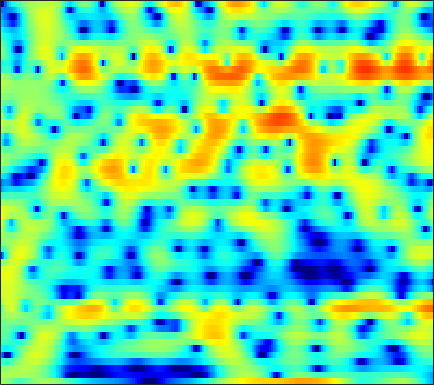

The table this chart was drawn from, first rows:
1.2816, 1.0152, 0.57654, 0.050597, -0.38315, -0.98224, -1.5535, -1.9083, -2.2133, -2.2668, -2.0649, -1.7754, -1.275, -0.72697, -0.322, 0.17323, 0.59634, 0.85475, 1.1247, 1.2947, 1.3666, 1.3603, 1.2751, 1.1056
1.374, 1.479, 1.581, 1.644, 1.67, 1.685, 1.682, 1.672, 1.649, 1.618, 1.576, 1.537, 1.463, 1.359, 1.254, 1.07, 0.8234, 0.59, 0.2068, -0.2715, -0.8561, -1.372, -2.173, -3.12
0.1262, 0.3204, 0.5668, 0.8031, 0.9757, 1.196, 1.405, 1.549, 1.721, 1.861, 1.96, 2.004, 2.011, 1.952, 1.858, 1.664, 1.379, 1.101, 0.6399, 0.06569, -0.6262, -1.229, -2.147, -3.202
-3.385, -3.469, -3.42, -3.128, -2.74, -2.047, -1.24, -0.6124, 0.1921, 0.9196, 1.545, 1.937, 2.35, 2.635, 2.762, 2.819, 2.746, 2.603, 2.299, 1.863, 1.296, 0.786, -0.007193, -0.9241
-9.441, -12.21, -19.22, -26.83, -15.8, -9.733, -6.143, -4.185, -2.161, -0.5946, 0.6384, 1.387, 2.189, 2.792, 3.123, 3.418, 3.551, 3.547, 3.407, 3.118, 2.679, 2.251, 1.55, 0.6927
-5.152, -5.415, -5.619, -5.527, -5.224, -4.555, -3.697, -2.993, -2.042, -1.119, -0.249, 0.3582, 1.097, 1.741, 2.152, 2.593, 2.903, 3.041, 3.089, 2.979, 2.713, 2.402, 1.849, 1.132
-2.61, -2.573, -2.639, -2.814, -2.995, -3.291, -3.594, -3.778, -3.862, -3.633, -3.009, -2.318, -1.229, -0.1014, 0.6916, 1.617, 2.362, 2.788, 3.176, 3.355, 3.325, 3.166, 2.778, 2.177
-1.23, -1.21, -1.429, -1.945, -2.569, -3.793, -5.662, -7.74, -12.33, -25.26, -16.3, -10.11, -5.56, -2.647, -1.036, 0.6013, 1.804, 2.481, 3.135, 3.542, 3.72, 3.712, 3.526, 3.143
-1.213, -1.105, -1.116, -1.3, -1.553, -2.034, -2.655, -3.137, -3.671, -3.883, -3.645, -3.199, -2.376, -1.455, -0.7864, 0.023, 0.689, 1.092, 1.507, 1.791, 1.97, 2.042, 2.057, 1.99
-0.7604, -0.5221, -0.2927, -0.155, -0.1209, -0.1594, -0.26, -0.3598, -0.4987, -0.5949, -0.6407, -0.6383, -0.5847, -0.5, -0.4353, -0.3755, -0.368, -0.404, -0.5066, -0.6308, -0.7123, -0.698, -0.5772, -0.3103
-0.3903, 0.2073, 0.8755, 1.346, 1.548, 1.633, 1.527, 1.333, 0.95, 0.4728, 0.01268, -0.2505, -0.4686, -0.5698, -0.6351, -0.814, -1.2, -1.67, -2.642, -4.112, -6.033, -7.413, -7.752, -5.853
-2.091, -0.03613, 1.788, 2.833, 3.218, 3.243, 2.731, 1.97, 0.3988, -1.896, -4.854, -6.835, -6.779, -4.499, -2.939, -1.559, -0.9542, -0.9515, -1.58, -2.872, -4.741, -6.079, -6.498, -4.908
1.333, 2.112, 2.937, 3.443, 3.592, 3.423, 2.8, 2.045, 0.6666, -1.157, -3.21, -4.333, -4.378, -3.225, -2.24, -1.149, -0.4625, -0.2305, -0.2176, -0.4255, -0.8085, -1.104, -1.445, -1.685
2.899, 3.091, 3.286, 3.361, 3.32, 3.127, 2.779, 2.424, 1.855, 1.247, 0.6808, 0.3291, -0.02593, -0.2308, -0.3207, -0.4207, -0.5507, -0.6993, -0.9916, -1.412, -1.982, -2.539, -3.442, -4.542
3.172, 3.326, 3.451, 3.463, 3.388, 3.201, 2.919, 2.642, 2.196, 1.707, 1.207, 0.8253, 0.326, -0.1221, -0.4247, -0.8083, -1.185, -1.473, -1.887, -2.382, -2.981, -3.545, -4.496, -5.694
3.496, 3.691, 3.823, 3.821, 3.733, 3.489, 3.104, 2.728, 2.128, 1.412, 0.6066, -0.02418, -0.8437, -1.595, -2.065, -2.517, -2.783, -2.893, -2.981, -3.084, -3.251, -3.438, -3.826, -4.383
3.924, 4.127, 4.268, 4.263, 4.161, 3.869, 3.376, 2.873, 1.988, 0.8146, -0.6735, -2.005, -4.07, -6.304, -7.676, -8.216, -7.295, -6.273, -5.021, -4.055, -3.416, -3.105, -2.859, -2.803
3.41, 3.606, 3.829, 3.966, 3.991, 3.877, 3.559, 3.147, 2.324, 1.135, -0.5197, -2.168, -5.046, -8.996, -12.45, -13.16, -9.662, -7.482, -5.469, -4.132, -3.257, -2.82, -2.418, -2.143
0.2805, 0.569, 1.249, 2.056, 2.608, 3.183, 3.498, 3.53, 3.313, 2.81, 2.025, 1.282, 0.1863, -0.9261, -1.661, -2.367, -2.785, -2.975, -3.143, -3.337, -3.479, -3.534, -3.507, -3.334
-13.9, -10.26, -4.618, -1.144, 0.6431, 2.31, 3.375, 3.887, 4.248, 4.285, 4.069, 3.768, 3.186, 2.455, 1.819, 0.8283, -0.3395, -1.371, -3.033, -5.14, -7.656, -9.397, -10.12, -8.648
-3.718, -3.312, -1.935, -0.3388, 0.7504, 1.951, 2.849, 3.344, 3.783, 3.977, 3.962, 3.814, 3.432, 2.854, 2.279, 1.298, 0.03361, -1.143, -3.103, -5.631, -8.878, -11.4, -12.61, -10.42
0.456, 0.4238, 0.5291, 0.8037, 1.067, 1.459, 1.867, 2.145, 2.448, 2.67, 2.761, 2.733, 2.575, 2.241, 1.879, 1.253, 0.4511, -0.2508, -1.279, -2.357, -3.407, -4.042, -4.627, -4.92
1.49, 1.061, 0.522, 0.1167, -0.05197, -0.05481, 0.2044, 0.5157, 0.9995, 1.475, 1.851, 2.045, 2.177, 2.142, 2.021, 1.737, 1.335, 0.9745, 0.411, -0.1853, -0.7994, -1.27, -1.854, -2.44
1.976, 0.7977, -1.096, -3.312, -4.776, -5.321, -3.976, -2.525, -0.7488, 0.587, 1.538, 2.032, 2.421, 2.601, 2.612, 2.503, 2.297, 2.086, 1.75, 1.348, 0.8987, 0.4967, -0.1259, -0.8357
3.409, 1.995, -0.5323, -4.07, -7.302, -8.844, -5.277, -2.814, -0.47, 1.02, 1.916, 2.297, 2.474, 2.405, 2.236, 1.94, 1.674, 1.51, 1.399, 1.296, 1.139, 0.9388, 0.4474, -0.3007
4.783, 4.105, 3.142, 2.224, 1.678, 1.298, 1.281, 1.46, 1.715, 1.85, 1.743, 1.436, 0.7425, -0.384, -1.453, -3.026, -4.226, -4.348, -3.498, -2.235, -1.221, -0.7273, -0.503, -0.8368
3.991, 3.754, 3.417, 3.08, 2.84, 2.562, 2.307, 2.117, 1.808, 1.381, 0.7414, 0.06251, -1.208, -3.075, -5.076, -9.143, -16.05, -16.36, -9.371, -5.392, -2.953, -1.804, -0.8438, -0.453
1.078, 1.085, 1.044, 0.9802, 0.9133, 0.7768, 0.6237, 0.4545, 0.1983, -0.1506, -0.5994, -1.01, -1.702, -2.466, -3.107, -3.828, -4.203, -4.073, -3.396, -2.353, -1.274, -0.5231, 0.2574, 0.8437
-3.407, -3.141, -2.841, -2.638, -2.551, -2.515, -2.536, -2.58, -2.642, -2.719, -2.78, -2.808, -2.837, -2.828, -2.768, -2.576, -2.248, -1.878, -1.297, -0.5621, 0.1862, 0.7594, 1.463, 2.078
-9.141, -8.116, -7.151, -6.713, -6.639, -6.702, -6.911, -6.95, -6.931, -6.716, -6.396, -6.129, -5.676, -5.221, -4.763, -4.094, -3.266, -2.588, -1.604, -0.6028, 0.4056, 1.107, 2.02, 2.812
-10.95, -9.754, -9.127, -9.43, -10.22, -11.98, -14.04, -15.06, -14.51, -12.93, -11.67, -11.05, -10.56, -10.01, -9.466, -8.3, -6.758, -5.512, -3.799, -2.177, -0.6499, 0.421, 1.699, 2.845
-5.639, -5.837, -6.53, -7.822, -9.344, -12.37, -16.82, -19.48, -17.88, -15.18, -14.2, -14.38, -16.34, -20.4, -23.35, -17.92, -12.74, -10.02, -7.24, -4.93, -2.868, -1.387, 0.4309, 2.066
-0.8717, -1.31, -2.05, -3.002, -3.849, -5.093, -6.248, -7.004, -7.766, -8.425, -9.242, -10.11, -11.61, -13.23, -13.8, -13.44, -12.47, -11.85, -10.99, -9.756, -7.249, -5.03, -2.075, 0.4253
1.503, 1.145, 0.6469, 0.05697, -0.3814, -1.003, -1.594, -2.085, -2.661, -3.313, -3.976, -4.565, -5.38, -6.223, -6.917, -7.939, -9.455, -11.25, -15.45, -21.11, -13.03, -8.168, -3.906, -0.8542
1.224, 0.9348, 0.5509, 0.2445, 0.0442, -0.1559, -0.3692, -0.4941, -0.7188, -0.9672, -1.3, -1.593, -2.053, -2.601, -3.058, -3.728, -4.392, -4.892, -5.306, -5.212, -4.301, -3.335, -1.774, -0.2957
-0.7827, -1.32, -1.841, -1.938, -1.792, -1.375, -0.8813, -0.515, -0.1555, 0.09062, 0.1881, 0.1899, 0.08372, -0.1351, -0.3322, -0.6478, -0.9409, -1.103, -1.252, -1.22, -1.036, -0.7901, -0.3575, 0.1541
-4.109, -6.548, -9.419, -8.757, -6.473, -3.728, -1.661, -0.5651, 0.5448, 1.256, 1.699, 1.865, 1.922, 1.842, 1.693, 1.44, 1.107, 0.8613, 0.5301, 0.2344, -0.07893, -0.2402, -0.4566, -0.5351
-2.593, -4.804, -7.322, -6.738, -4.761, -2.177, -0.1897, 0.9206, 2.018, 2.72, 3.112, 3.214, 3.146, 2.888, 2.588, 2.101, 1.55, 1.083, 0.4711, -0.2481, -1.044, -1.781, -2.894, -4.105
1.784, 1.165, 0.632, 0.4982, 0.7307, 1.276, 1.953, 2.466, 2.991, 3.34, 3.393, 3.259, 2.801, 2.011, 1.267, 0.08908, -1.034, -1.741, -2.416, -2.928, -3.539, -4.424, -6.3, -9.966
3.014, 2.421, 1.744, 1.297, 1.269, 1.542, 2.09, 2.573, 3.11, 3.454, 3.428, 3.138, 2.324, 0.8291, -0.7714, -3.887, -8.411, -11.63, -10.03, -6.556, -4.662, -4.026, -3.835, -4.158
1.599, 0.2223, -2.189, -4.619, -5.306, -3.567, -1.021, 0.5711, 2.124, 3.053, 3.457, 3.403, 2.853, 1.791, 0.5588, -1.572, -3.968, -5.213, -4.812, -3.162, -1.698, -0.8372, -0.1815, 0.188
-0.5847, -2.078, -4.924, -8.449, -9.498, -6.724, -3.385, -1.498, 0.2956, 1.437, 2.104, 2.331, 2.323, 2.057, 1.727, 1.174, 0.6454, 0.4142, 0.2639, 0.3348, 0.5638, 0.7076, 0.862, 0.9042
-0.4055, -0.9188, -1.55, -1.996, -2.099, -1.812, -1.172, -0.6362, 0.09146, 0.702, 1.125, 1.345, 1.506, 1.497, 1.444, 1.312, 1.148, 1.031, 0.8833, 0.7667, 0.6512, 0.5329, 0.375, 0.1438
0.4671, 0.3062, 0.1025, -0.04058, -0.09091, -0.04866, 0.08018, 0.2288, 0.4498, 0.6794, 0.8734, 0.9837, 1.082, 1.116, 1.095, 1.049, 0.974, 0.8666, 0.7327, 0.5586, 0.3089, 0.1094, -0.2434, -0.6609
1.44, 1.305, 1.09, 0.9064, 0.814, 0.7112, 0.6507, 0.6616, 0.6867, 0.7348, 0.8172, 0.858, 0.8863, 0.9204, 0.9105, 0.8675, 0.8006, 0.7444, 0.6357, 0.4683, 0.2351, -0.004252, -0.4795, -1.121
2.25, 1.99, 1.675, 1.359, 1.123, 0.8267, 0.6137, 0.4947, 0.4582, 0.5079, 0.5988, 0.6773, 0.7379, 0.7143, 0.6784, 0.575, 0.4868, 0.5105, 0.5624, 0.662, 0.7405, 0.6536, 0.3557, -0.3219
1.475, 1.227, 0.9567, 0.5326, 0.02973, -0.753, -1.527, -1.949, -1.969, -1.449, -0.8043, -0.368, -0.04585, -0.1962, -0.5644, -1.277, -1.931, -2.076, -1.386, -0.1187, 1.059, 1.728, 2.236, 2.252
-5.151, -3.618, -2.678, -2.842, -3.642, -5.834, -9.948, -14.67, -14.5, -8.45, -4.902, -3.395, -2.382, -2.346, -3.153, -5.635, -11.56, -33.81, -9.464, -3.22, 0.1027, 1.704, 2.973, 3.634
-5.282, -4.208, -3.633, -3.934, -4.639, -6.176, -8.034, -9.207, -9.091, -7.402, -5.318, -4.106, -2.884, -2.096, -1.877, -2.051, -2.209, -2.039, -1.037, 0.4909, 1.929, 2.742, 3.42, 3.64
-0.03425, -0.7439, -1.708, -2.872, -3.918, -5.434, -6.961, -7.822, -8.136, -7.208, -5.576, -4.22, -2.47, -1.029, -0.1026, 0.8855, 1.699, 2.254, 2.957, 3.567, 3.98, 4.106, 3.994, 3.414
0.5186, -0.4612, -1.88, -3.557, -5.067, -7.744, -11.66, -16.34, -27.71, -15.03, -9.2, -6.36, -3.6, -1.527, -0.2785, 1.1, 2.163, 2.814, 3.464, 3.881, 4.063, 4.032, 3.704, 3.022
-0.8698, -1.703, -2.944, -4.325, -5.461, -7.098, -8.739, -9.757, -10.16, -9.035, -7.095, -5.509, -3.526, -1.811, -0.7012, 0.5507, 1.573, 2.174, 2.791, 3.193, 3.386, 3.391, 3.197, 2.807
-2.648, -3.304, -4.205, -5.09, -5.713, -6.344, -6.723, -6.768, -6.483, -5.8, -4.793, -3.88, -2.614, -1.387, -0.5317, 0.5026, 1.378, 1.92, 2.491, 2.882, 3.09, 3.125, 3.038, 2.796
-4.703, -5.364, -6.267, -7.113, -7.615, -8.012, -7.945, -7.564, -6.693, -5.569, -4.294, -3.334, -2.088, -0.8985, -0.0868, 0.8736, 1.677, 2.187, 2.708, 3.061, 3.247, 3.282, 3.196, 2.96
-6.883, -7.752, -9.219, -11.05, -12.58, -14.29, -13.95, -12.23, -9.462, -6.921, -4.768, -3.399, -1.802, -0.451, 0.4275, 1.401, 2.192, 2.661, 3.14, 3.449, 3.595, 3.601, 3.454, 3.148
-8.44, -9.302, -10.78, -12.94, -15.31, -19.63, -18.91, -14.69, -10.13, -6.862, -4.377, -2.86, -1.195, 0.1295, 0.9548, 1.874, 2.593, 3.004, 3.42, 3.677, 3.776, 3.741, 3.545, 3.162
-10.16, -10.51, -10.48, -10.2, -9.901, -9.359, -8.342, -7.293, -5.651, -3.967, -2.437, -1.406, -0.2197, 0.7742, 1.381, 2.061, 2.578, 2.891, 3.184, 3.369, 3.445, 3.421, 3.284, 2.964
-24.07, -18.42, -11.48, -8.123, -6.538, -5.026, -3.896, -3.184, -2.32, -1.506, -0.7537, -0.2187, 0.4309, 0.9911, 1.336, 1.642, 1.827, 1.907, 1.958, 2.021, 2.142, 2.276, 2.446, 2.537
